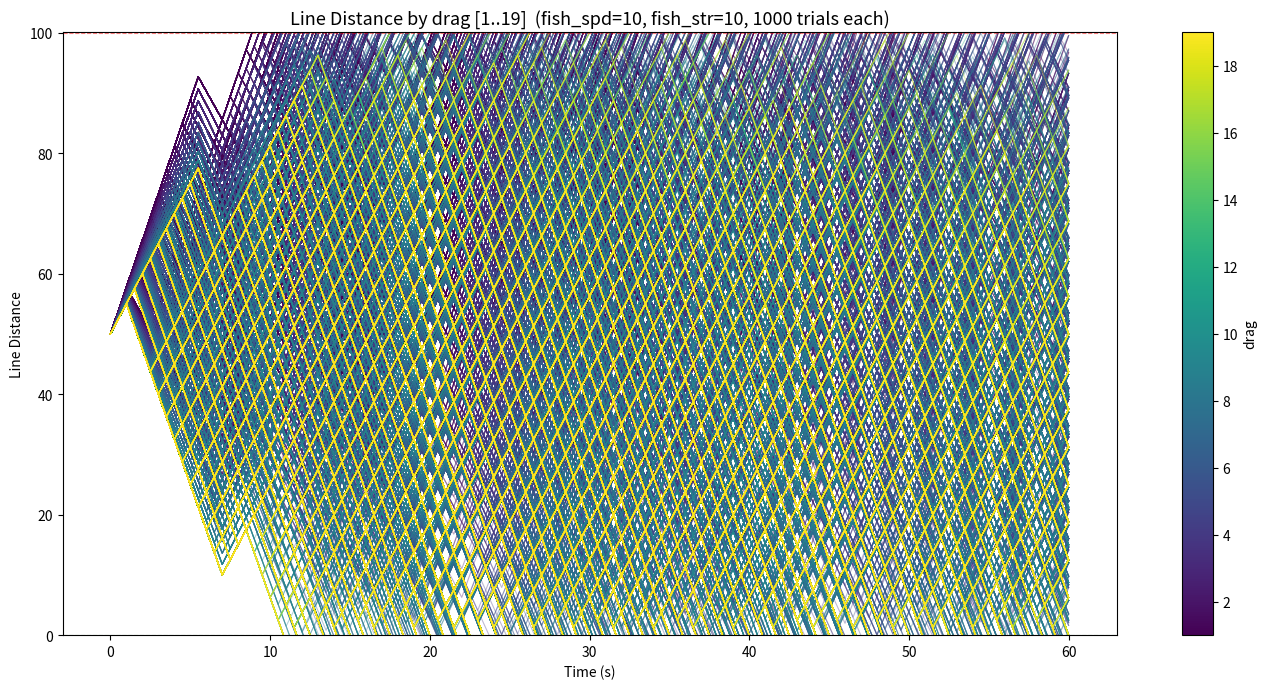

Source code (Python):
import random
import statistics
from dataclasses import dataclass

import matplotlib.cm as cm
import matplotlib.colors as mcolors
import matplotlib.patches as mpatches
import matplotlib.pyplot as plt

@dataclass
class FrameRecord:
    time: float
    line_distance: float
    line_tension: float
    phase: str          # "STRUGGLE" or "REST"
    super_attack: bool

SWEEP_PARAM = "drag"  # "reel_str", "drag", "both", or "none"
SWEEP_RANGE = range(1, 20)
REEL_STR = 10
DRAG = 10
LINE_HP = 0

NUM_TRIALS = 1000
MAX_DISTANCE = 100
MAX_SIM_TIME = 60

REST_TIME = (1, 6)
FIGHT_TIME = (1, 6)
BASE_SPEED = 10
MAX_SPEED = 40
BASE_REEL = 25
DELTA_GROWTH = 1.05
REEL_GROWTH = 1.05
ATTACK_CHANCE = 0.0

FISH_SPEED = 10
FISH_STRENGTH = 10

class Fight:
    def __init__(self, fish_speed: float, fish_strength: float,
                 reel_str: float, drag: float, line_hp: float):
        self.fish_speed = fish_speed
        self.fish_strength = fish_strength
        self.reel_str = reel_str
        self.drag = drag
        self.line_hp = line_hp

        self.distance: float = MAX_DISTANCE / 2
        self.tension: float = 0.0
        self.time: float = 0.0
        self.history: list[FrameRecord] = []

        self.phase: str = "STRUGGLE"
        self.phase_time: float = 0.0
        self.phase_duration: float = 0.0
        self.setPhase("STRUGGLE")
        self.super_attack = False
        
    def reset(self):
        self.distance = MAX_DISTANCE / 2
        self.tension = 0.0
        self.time = 0.0
        self.history = []
        self.phase = "STRUGGLE"
        self.phase_time = 0.0
        self.phase_duration = 0.0
        self.setPhase("STRUGGLE")
        self.super_attack = False

    def setPhase(self, phase):
        self.phase_time = 0
        self.phase = phase
        if self.phase == "STRUGGLE" and random.random() <= ATTACK_CHANCE:
            self.super_attack = True
        else:
            self.super_attack = False
        next_time = FIGHT_TIME if self.phase == "STRUGGLE" else REST_TIME
        self.phase_duration = random.uniform(next_time[0], next_time[1])
        self.phase_duration = 4 if self.super_attack else self.phase_duration
        
    def tryPhaseSwitch(self, dt):
        self.phase_time += dt
        if self.phase_time >= self.phase_duration:
            phase = "REST" if self.phase == "STRUGGLE" else "STRUGGLE"
            self.setPhase(phase)


    def getDelta(self, bonus = 0):
        speed_delta = (self.fish_speed + bonus) - self.drag
        speed = BASE_SPEED * pow(DELTA_GROWTH, speed_delta)
        speed = min(MAX_SPEED, max(BASE_SPEED, speed))

        reel_delta = self.reel_str - (self.fish_strength + bonus)
        reel = BASE_REEL * pow(REEL_GROWTH, reel_delta)
        return speed, reel
    
    
    def getStruggle(self, dt) -> float:
        bonus = 100 if self.super_attack else 0
        (speed, reel) = self.getDelta(bonus)
        if self.tension < self.line_hp:
        # if False:
            distance = speed - reel
            self.tension += (self.fish_strength + bonus) * dt
        else:
            distance = speed
        return distance * dt

    def getRest(self, dt) -> float:
        (speed, reel) = self.getDelta()
        return (speed - reel) * dt

    def run(self):
        dt = 0.5
        self.history.append(FrameRecord(
            time=self.time,
            line_distance=self.distance,
            line_tension=self.tension,
            phase=self.phase,
            super_attack=self.super_attack,
        ))
        while self.time < MAX_SIM_TIME:
            self.tryPhaseSwitch(dt)
            distance = self.getStruggle(dt) if self.phase == "STRUGGLE" else self.getRest(dt)
            distance = max(-15.0, min(15.0, distance))
            self.distance += distance * dt
            
            self.time += dt
            self.history.append(FrameRecord(
                time=self.time,
                line_distance=self.distance,
                line_tension=self.tension,
                phase=self.phase,
                super_attack=self.super_attack,
            ))
            if self.distance <= 0:
                return ("WIN", self.time)
            if self.distance >= MAX_DISTANCE:
                return ("LOSE", self.time)
        return ("TIMEOUT", self.time)

def plot(histories: list[list[FrameRecord]], results: list[tuple]):
    fig, (ax_dist, ax_tens) = plt.subplots(
        2, 1, sharex=True, figsize=(12, 7),
        gridspec_kw={"height_ratios": [3, 1]},
    )
    fig.subplots_adjust(hspace=0.08)

    single = len(histories) == 1

    # ── phase shading (single trial only) ──
    if single:
        history = histories[0]
        phase_start = 0.0
        prev = history[0]
        for curr in history:
            if curr.phase != prev.phase or curr is history[-1]:
                if prev.phase == "STRUGGLE":
                    color = "#ff000050" if prev.super_attack else "#ff000018"
                else:
                    color = "#00ff0018"
                for ax in (ax_dist, ax_tens):
                    ax.axvspan(phase_start, curr.time - 0.5, color=color)
                phase_start = max(0.0, curr.time - 0.5)
                prev = curr

    # ── distance subplot ──
    for history in histories:
        times = [r.time for r in history]
        distances = [r.line_distance for r in history]
        ax_dist.plot(times, distances, color="dodgerblue", linewidth=1.2,
                     alpha=1.0 if single else 0.5)

    ax_dist.axhline(0, linestyle="--", color="green", alpha=0.5, linewidth=0.8)
    ax_dist.axhline(MAX_DISTANCE, linestyle="--", color="red", alpha=0.5, linewidth=0.8)
    ax_dist.set_ylabel("Line Distance")
    ax_dist.set_ylim(0, MAX_DISTANCE + 0.1)

    # ── title ──
    if single:
        result, t = results[0]
        title = f"{result} at {t:.1f}s"
    else:
        wins = sum(1 for r, _ in results if r == "WIN")
        avg_time = sum(t for _, t in results) / len(results)
        title = f"Win: {wins * 100 // len(results)}% | Avg Time: {avg_time:.1f}s | Drag {DRAG} | STR {REEL_STR} "
    ax_dist.set_title(title, fontsize=14)

    # ── legend (single trial only) ──
    if single:
        struggle_patch = mpatches.Patch(color="#ff000030", label="Struggle")
        rest_patch = mpatches.Patch(color="#00ff0030", label="Rest")
        ax_dist.legend(handles=[struggle_patch, rest_patch], loc="upper right")

    # ── tension subplot ──
    for history in histories:
        times = [r.time for r in history]
        tensions = [r.line_tension for r in history]
        ax_tens.plot(times, tensions, color="orangered", linewidth=1.2,
                     alpha=1.0 if single else 0.5)

    ax_tens.axhline(LINE_HP, linestyle="--", color="red", alpha=0.5, linewidth=0.8)
    ax_tens.set_ylabel("Line Tension")
    ax_tens.set_xlabel("Time (s)")

    plt.tight_layout()
    plt.show()


def plot_sweep(sweep_data: dict[int, list[list[FrameRecord]]], param_name: str):
    fig, ax = plt.subplots(figsize=(14, 7))

    values = sorted(sweep_data.keys())
    norm = mcolors.Normalize(vmin=min(values), vmax=max(values))
    cmap = cm.viridis

    for val in values:
        color = cmap(norm(val))
        for i, history in enumerate(sweep_data[val]):
            times = [r.time for r in history]
            distances = [r.line_distance for r in history]
            ax.plot(times, distances, color=color, linewidth=0.8, alpha=0.35,
                    label=f"{param_name}={val}" if i == 0 else None)

    ax.axhline(0, linestyle="--", color="green", alpha=0.5, linewidth=0.8)
    ax.axhline(MAX_DISTANCE, linestyle="--", color="red", alpha=0.5, linewidth=0.8)
    ax.set_ylabel("Line Distance")
    ax.set_xlabel("Time (s)")
    ax.set_ylim(0, MAX_DISTANCE + 0.1)
    ax.set_title(
        f"Line Distance by {param_name} [{min(values)}..{max(values)}]  "
        f"(fish_spd={FISH_SPEED}, fish_str={FISH_STRENGTH}, {NUM_TRIALS} trials each)",
        fontsize=13,
    )

    sm = cm.ScalarMappable(cmap=cmap, norm=norm)
    sm.set_array([])
    fig.colorbar(sm, ax=ax, label=param_name)

    plt.tight_layout()
    plt.show()


if __name__ == "__main__":
    base_kwargs = dict(fish_speed=FISH_SPEED, fish_strength=FISH_STRENGTH,
                       reel_str=REEL_STR, drag=DRAG, line_hp=LINE_HP)

    if SWEEP_PARAM == "none":
        sim = Fight(**base_kwargs)
        histories = []
        results = []
        for _ in range(NUM_TRIALS):
            result = sim.run()
            histories.append(list(sim.history))
            results.append(result)
            sim.reset()

        # ── summary table ──
        times = sorted(t for _, t in results)
        wins = sum(1 for r, _ in results if r == "WIN")
        n = len(results)
        print(f"\n{'Metric':<15} {'Value':>10}")
        print(f"{'-'*15} {'-'*10}")
        print(f"{'Win %':<15} {wins * 100 / n:>9.1f}%")
        print(f"{'Avg Time':<15} {statistics.mean(times):>9.2f}s")
        print(f"{'P1 Time':<15} {statistics.quantiles(times, n=100)[0]:>9.2f}s")
        print(f"{'Median Time':<15} {statistics.median(times):>9.2f}s")
        print(f"{'P99 Time':<15} {statistics.quantiles(times, n=100)[98]:>9.2f}s")

        plot(histories, results)
    else:
        sweep_data: dict[int, list[list[FrameRecord]]] = {}
        sweep_results: dict[int, list[tuple]] = {}
        sweep_label = "reel_str+drag" if SWEEP_PARAM == "both" else SWEEP_PARAM

        for val in SWEEP_RANGE:
            if SWEEP_PARAM == "both":
                kwargs = {**base_kwargs, "reel_str": val, "drag": val}
            else:
                kwargs = {**base_kwargs, SWEEP_PARAM: val}
            sim = Fight(**kwargs)
            histories = []
            results = []
            for _ in range(NUM_TRIALS):
                result = sim.run()
                histories.append(list(sim.history))
                results.append(result)
                sim.reset()
            sweep_data[val] = histories
            sweep_results[val] = results

        if len(SWEEP_RANGE) == 1:
            val = list(SWEEP_RANGE)[0]
            histories = sweep_data[val]
            results = sweep_results[val]

            # ── summary table ──
            times = sorted(t for _, t in results)
            wins = sum(1 for r, _ in results if r == "WIN")
            n = len(results)
            print(f"\n{'Metric':<15} {'Value':>10}")
            print(f"{'-'*15} {'-'*10}")
            print(f"{'Win %':<15} {wins * 100 / n:>9.1f}%")
            print(f"{'Avg Time':<15} {statistics.mean(times):>9.2f}s")
            print(f"{'P1 Time':<15} {statistics.quantiles(times, n=100)[0]:>9.2f}s")
            print(f"{'Median Time':<15} {statistics.median(times):>9.2f}s")
            print(f"{'P99 Time':<15} {statistics.quantiles(times, n=100)[98]:>9.2f}s")

            plot(histories, results)
        else:
            # ── summary table ──
            print(f"\n{sweep_label:<15} {'Win %':>8} {'Avg Time':>10}")
            print(f"{'-'*15} {'-'*8} {'-'*10}")
            for val in sorted(sweep_results):
                rs = sweep_results[val]
                wins = sum(1 for r, _ in rs if r == "WIN")
                avg_t = statistics.mean(t for _, t in rs)
                print(f"{val:<15} {wins * 100 / len(rs):>7.0f}% {avg_t:>9.1f}s")

            plot_sweep(sweep_data, sweep_label)
